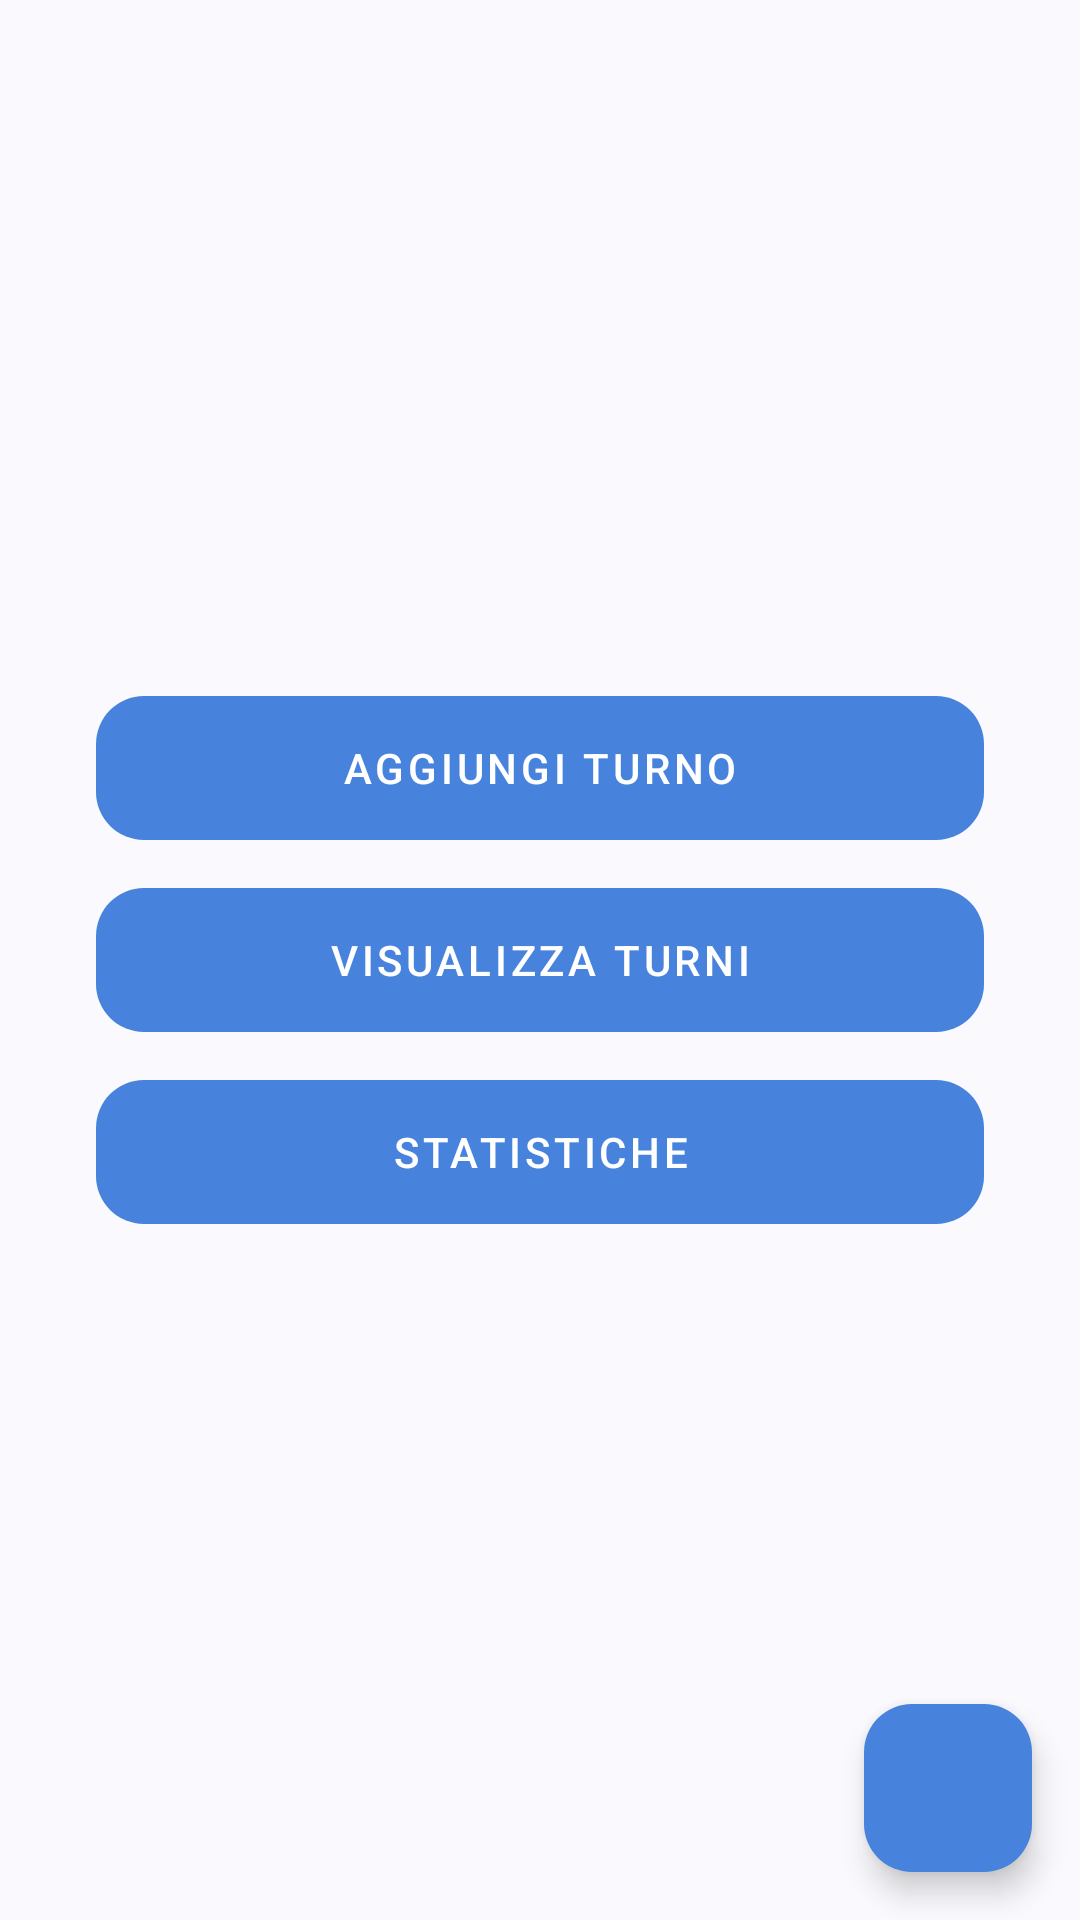

Produce the Android XML layout that renders to this screen, including the resource entries it uses.
<!-- AndroidManifest.xml: application theme Theme.ShiftManager -->
<!-- res/layout/activity_main.xml -->
<?xml version="1.0" encoding="utf-8"?>
<FrameLayout
    xmlns:android="http://schemas.android.com/apk/res/android"
    xmlns:app="http://schemas.android.com/apk/res-auto"
    xmlns:tools="http://schemas.android.com/tools"
    android:layout_width="match_parent"
    android:layout_height="match_parent"
    tools:context=".MainActivity">

    
    <LinearLayout
        android:layout_width="match_parent"
        android:layout_height="match_parent"
        android:gravity="center"
        android:orientation="vertical">

        <com.google.android.material.button.MaterialButton
            android:id="@+id/btn_AggiungiTurno"
            android:layout_width="match_parent"
            android:layout_height="wrap_content"
            android:layout_marginStart="32dp"
            android:layout_marginEnd="32dp"
            android:text="Aggiungi Turno"
            android:background="@drawable/button_background"
            style="@style/Widget.MaterialComponents.Button.OutlinedButton"
            app:backgroundTint="@color/button_color"
            android:textColor="@color/button_text_color" />

        <com.google.android.material.button.MaterialButton
            android:id="@+id/btn_VisualizzaTurni"
            android:layout_width="match_parent"
            android:layout_height="wrap_content"
            android:layout_marginTop="16dp"
            android:layout_marginStart="32dp"
            android:layout_marginEnd="32dp"
            android:text="Visualizza Turni"
            android:background="@drawable/button_background"
            style="@style/Widget.MaterialComponents.Button.OutlinedButton"
            app:backgroundTint="@color/button_color"
            android:textColor="@color/button_text_color" />

        <com.google.android.material.button.MaterialButton
            android:id="@+id/btn_Statistiche"
            android:layout_width="match_parent"
            android:layout_height="wrap_content"
            android:layout_marginTop="16dp"
            android:layout_marginStart="32dp"
            android:layout_marginEnd="32dp"
            android:text="Statistiche"
            android:background="@drawable/button_background"
            style="@style/Widget.MaterialComponents.Button.OutlinedButton"
            app:backgroundTint="@color/button_color"
            android:textColor="@color/button_text_color" />

    </LinearLayout>

    
    <com.google.android.material.floatingactionbutton.FloatingActionButton
        android:id="@+id/fab_Impostazioni"
        android:layout_width="wrap_content"
        android:layout_height="wrap_content"
        android:layout_margin="16dp"
        android:layout_gravity="bottom|end"
        android:src="@drawable/ic_settings"
        app:backgroundTint="@color/button_color"
        app:tint="@color/white" />

</FrameLayout>
<!-- resources referenced by this layout -->
<resources>
  <color name="button_color">#4782DC</color>
  <color name="button_text_color">#FFFFFF</color>
  <color name="white">#FFFFFFFF</color>
  <!-- drawable button_background (drawable) -->
  <?xml version="1.0" encoding="utf-8"?>
  <shape xmlns:android="http://schemas.android.com/apk/res/android">
      <corners android:radius="16dp"/>
      <solid android:color="@color/button_color"/>
      <padding android:left="16dp" android:right="16dp"/>
  </shape>
  <style name="Theme.ShiftManager" parent="Theme.Material3.DynamicColors.Light.NoActionBar">
          
          <item name="windowActionBar">false</item>
          <item name="windowNoTitle">true</item>
  
          
          <item name="colorPrimary">@color/title_text_color</item>
          <item name="colorPrimaryVariant">@color/button_color</item>
          <item name="colorOnPrimary">@color/white</item>
          <item name="colorSecondary">@color/button_outline_color</item>
          <item name="backgroundColor">@color/white</item>
          <item name="colorOnBackground">@color/black</item>
      </style>
  <color name="title_text_color">#4782DC</color>
  <color name="button_outline_color">#3700B3</color>
  <color name="black">#FF000000</color>
</resources>
